Labelled photos from "Project_dataset_updated_split_OT", an image-classification folder in FootOfTheFoot/garlic-grape-classifier. The possible labels are: garlic bulb, garlic clove, green grape, other grape.

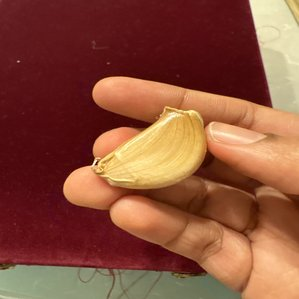
Label: garlic clove

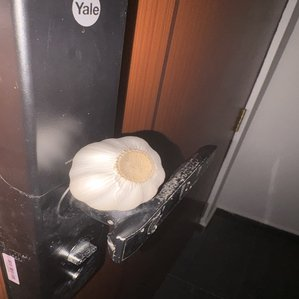
Label: garlic bulb

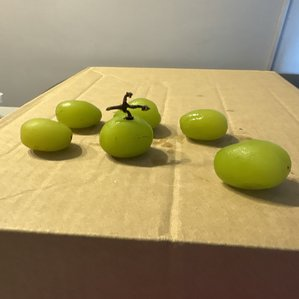
Label: green grape

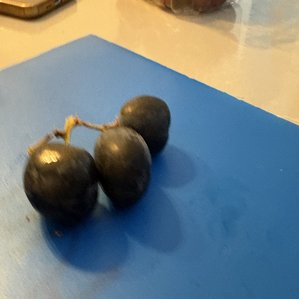
Label: other grape

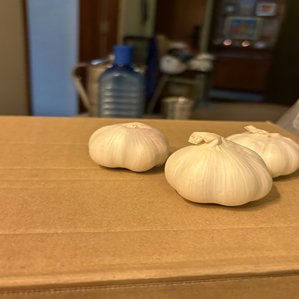
Label: garlic bulb

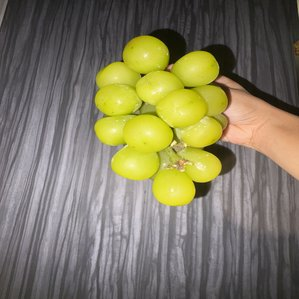
Label: green grape
